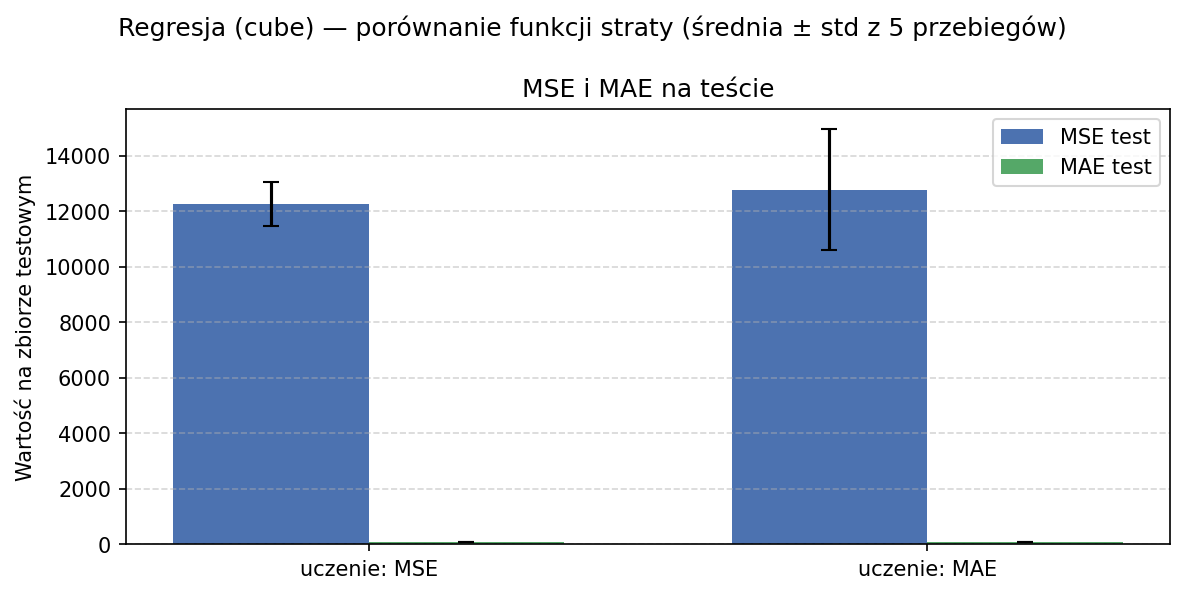

The data file committed next to this chart (first rows):
seed, loss_func, train_loss, test_loss, accuracy, reg_mse, reg_mae
42, mse, 1.276, 11809, , 11809, 71.66
84, mse, 0.7869, 10975, , 10975, 69.25
126, mse, 1.102, 12788, , 12788, 74.29
168, mse, 1.263, 13272, , 13272, 78.08
210, mse, 0.4403, 12479, , 12479, 73.56
42, mae, 5.35, 69.04, , 10370, 69.04
84, mae, 4.048, 72.17, , 11374, 72.17
126, mae, 5.976, 84.56, , 14832, 84.56
168, mae, 6.114, 89.19, , 15907, 89.19
210, mae, 4.812, 73.45, , 11376, 73.45
